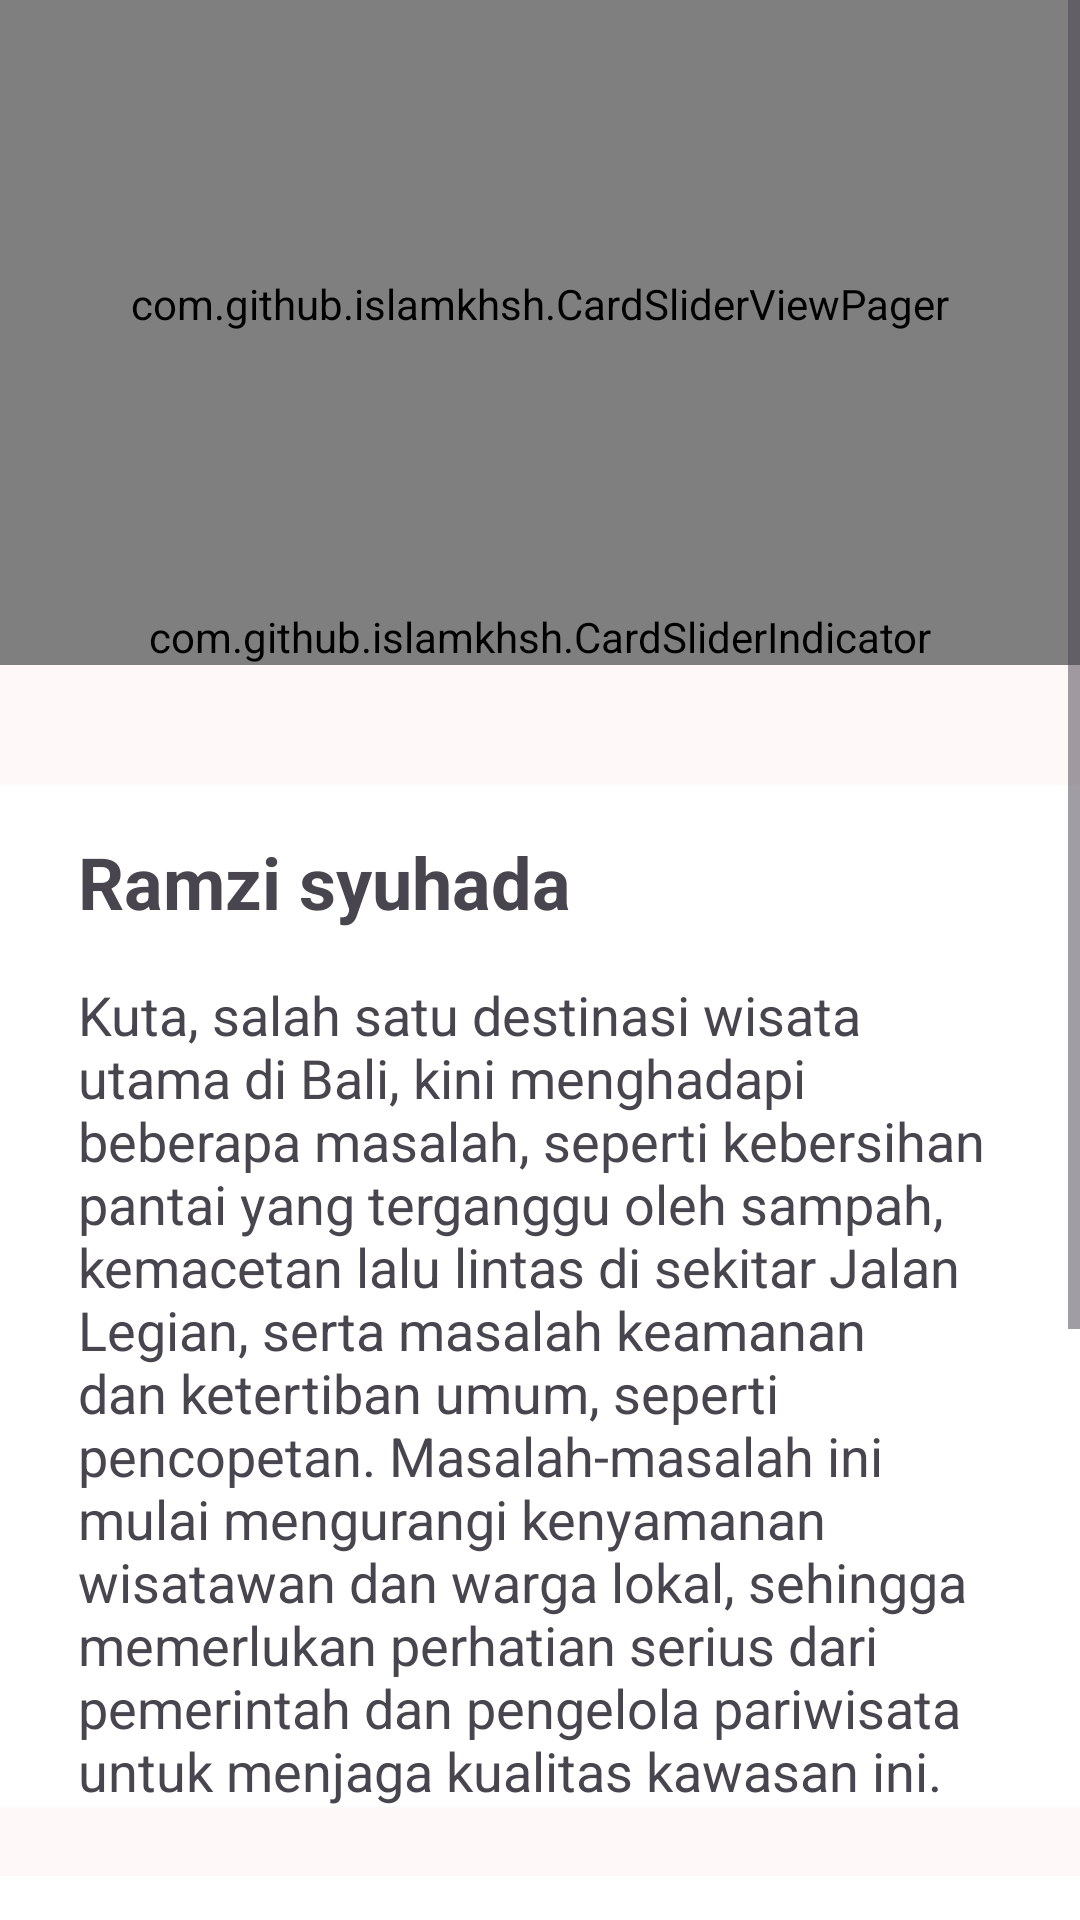

Android layout source for this screen:
<!-- AndroidManifest.xml: application theme Theme.Aplikasi_Zulham -->
<!-- res/layout/fragment_aduan.xml -->
<?xml version="1.0" encoding="utf-8"?>
<FrameLayout xmlns:android="http://schemas.android.com/apk/res/android"
    xmlns:tools="http://schemas.android.com/tools"
    xmlns:app="http://schemas.android.com/apk/res-auto"
    android:layout_width="match_parent"
    android:layout_height="match_parent"
    android:background="#FFF8F8"
    tools:context=".View.Aduan">

    <ScrollView
        android:layout_width="match_parent"
        android:layout_height="match_parent"
        android:fillViewport="true">

        <androidx.constraintlayout.widget.ConstraintLayout
            android:layout_width="match_parent"
            android:layout_height="wrap_content">

            <com.github.islamkhsh.CardSliderViewPager
                android:id="@+id/image_slider"
                android:layout_width="0dp"
                android:layout_height="0dp"
                app:layout_constraintBottom_toTopOf="@+id/indicator"
                app:layout_constraintTop_toTopOf="parent"
                app:layout_constraintStart_toStartOf="parent"
                app:layout_constraintEnd_toEndOf="parent"
                app:layout_constraintDimensionRatio="16:9"
                app:cardSlider_smallScaleFactor="0.9"
                app:cardSlider_otherPagesWidth="24dp"
                app:cardSlider_pageMargin="12dp"
                app:auto_slide_time="3" />

            <com.github.islamkhsh.CardSliderIndicator
                android:layout_width="0dp"
                android:layout_height="wrap_content"

            app:layout_constraintTop_toBottomOf="@id/image_slider"
                app:layout_constraintStart_toStartOf="parent"
                app:layout_constraintEnd_toEndOf="parent"
                app:layout_constraintBottom_toTopOf="@id/DesripsiAduanbg"
                android:id="@+id/indicator"
                app:indicatorsToShow="5" />
















            <LinearLayout
                android:id="@+id/DesripsiAduanbg"
                android:layout_width="0dp"
                android:layout_height="wrap_content"
                android:layout_marginTop="40dp"
                android:background="@color/white"
                android:orientation="vertical"
                app:layout_constraintEnd_toEndOf="parent"
                app:layout_constraintHorizontal_bias="0.0"
                app:layout_constraintStart_toStartOf="parent"
                app:layout_constraintTop_toBottomOf="@id/indicator">

                <TextView
                    android:id="@+id/NamapenggunaID"
                    android:layout_width="wrap_content"
                    android:layout_height="match_parent"
                    android:layout_marginLeft="26dp"
                    android:layout_marginTop="16dp"
                    android:autoSizeMaxTextSize="24sp"
                    android:autoSizeMinTextSize="14sp"
                    android:autoSizeStepGranularity="2sp"
                    android:autoSizeTextType="uniform"
                    android:text="Ramzi syuhada"
                    android:textSize="24sp"
                    android:textStyle="bold" />

                <TextView
                    android:id="@+id/DeskripsiTourisgGuidIDs"
                    android:layout_width="match_parent"
                    android:layout_height="wrap_content"

                android:layout_marginLeft="26dp"
                android:layout_marginTop="16dp"
                android:layout_marginRight="27dp"
               android:textSize="18sp"
                android:autoSizeStepGranularity="1sp"
                android:autoSizeTextType="uniform"
                android:inputType="textMultiLine"
                android:singleLine="false"
                android:text="Kuta, salah satu destinasi wisata utama di Bali, kini menghadapi beberapa masalah, seperti kebersihan pantai yang terganggu oleh sampah, kemacetan lalu lintas di sekitar Jalan Legian, serta masalah keamanan dan ketertiban umum, seperti pencopetan. Masalah-masalah ini mulai mengurangi kenyamanan wisatawan dan warga lokal, sehingga memerlukan perhatian serius dari pemerintah dan pengelola pariwisata untuk menjaga kualitas kawasan ini." />
            </LinearLayout>


            <LinearLayout
                android:id="@+id/aduan1"
                android:layout_width="0dp"
                android:layout_height="wrap_content"
                android:layout_marginTop="23dp"
                android:background="@color/white"
                android:orientation="vertical"
                android:paddingVertical="32dp"
                app:layout_constraintTop_toBottomOf="@id/DesripsiAduanbg"
                app:layout_constraintStart_toStartOf="parent"

                app:layout_constraintEnd_toEndOf="parent">

                <LinearLayout
                    android:layout_width="match_parent"
                    android:layout_height="wrap_content"
                    android:layout_marginLeft="26dp"

                    android:orientation="vertical">

                    <TextView
                        android:layout_width="match_parent"
                        android:layout_height="match_parent"
                    android:textSize="16sp"
                        android:autoSizeStepGranularity="2sp"
                        android:autoSizeTextType="uniform"
                        android:text="NOMOR ADUAN"
                        android:textStyle="bold" />

                    <TextView
                        android:id="@+id/NomerAduanID"
                        android:layout_width="wrap_content"
                        android:layout_height="wrap_content"
                        android:layout_marginTop="16dp"
                        android:autoSizeMaxTextSize="22sp"
                        android:autoSizeMinTextSize="16sp"
                        android:autoSizeStepGranularity="1sp"
                        android:autoSizeTextType="uniform"
                        android:text="#00000000" />
                </LinearLayout>

                <LinearLayout
                    android:layout_width="match_parent"
                    android:layout_height="match_parent"
                    android:layout_marginLeft="26dp"
                    android:orientation="vertical">

                    <TextView
                        android:layout_width="match_parent"
                        android:layout_height="match_parent"
                        android:layout_marginTop="32dp"
                        android:textSize="16sp"
                        android:autoSizeStepGranularity="2sp"
                        android:autoSizeTextType="uniform"
                        android:text="Tanggal"
                        android:textStyle="bold" />

                    <TextView
                        android:id="@+id/TanggalAduanID"
                        android:layout_width="wrap_content"
                        android:layout_height="wrap_content"
                        android:layout_marginTop="16dp"
                        android:autoSizeMaxTextSize="22sp"
                        android:autoSizeMinTextSize="16sp"
                        android:autoSizeStepGranularity="1sp"
                        android:autoSizeTextType="uniform"
                        android:text="Kute , 24 Juni 2024 23.45" />
                </LinearLayout>

                <LinearLayout
                    android:layout_width="match_parent"
                    android:layout_height="match_parent"
                    android:layout_marginLeft="26dp"
                    android:orientation="vertical">

                    <TextView
                        android:layout_width="match_parent"
                        android:layout_height="match_parent"
                        android:layout_marginTop="32dp"
                        android:text="STATUS PENGADUAN"
                        android:textSize="16sp"
                        android:textStyle="bold" />

                    <Spinner
                        android:id="@+id/spinnerStatusAduan"
                        android:layout_width="200dp"
                        android:layout_height="wrap_content"
                        android:layout_marginTop="12dp"
                        android:backgroundTint="@color/black"
                        android:spinnerMode="dropdown" />
                </LinearLayout>
            </LinearLayout>

            <androidx.constraintlayout.widget.Guideline
                android:id="@+id/guidebottom"
                android:layout_width="wrap_content"
                android:layout_height="wrap_content"
                android:orientation="horizontal"
                app:layout_constraintGuide_end="300dp" />
        </androidx.constraintlayout.widget.ConstraintLayout>

    </ScrollView>

</FrameLayout>
<!-- resources referenced by this layout -->
<resources>
  <color name="black">#FF000000</color>
  <color name="white">#FFFFFFFF</color>
  <style name="Theme.Aplikasi_Zulham" parent="Base.Theme.Aplikasi_Zulham" />
  <style name="Base.Theme.Aplikasi_Zulham" parent="Theme.Material3.DayNight.NoActionBar">
  
          
          
      </style>
</resources>
